Run: headless pygame with SDL's dummy video driver; simulated clock (each Clock.tick advances the game by its frame time, no real sleeping); random seed 0; keys injected as events and as key.get_pressed() state; no mouse input.
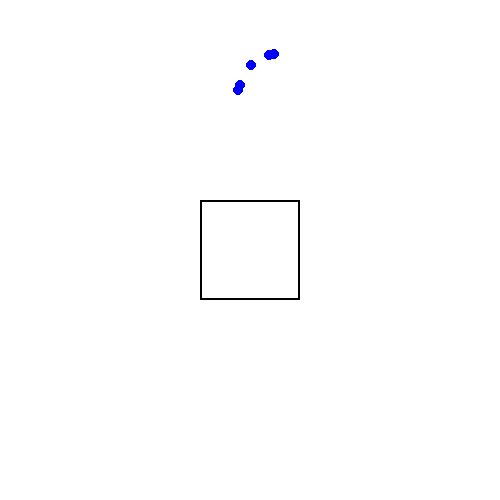
Frame 1 of 4 · flips 1–60 · no input
Frame 2 of 4 · flips 61–180 · tapped SPACE, RETURN · held RIGHT (→), D · screen unchanged from frame 1, image omitted
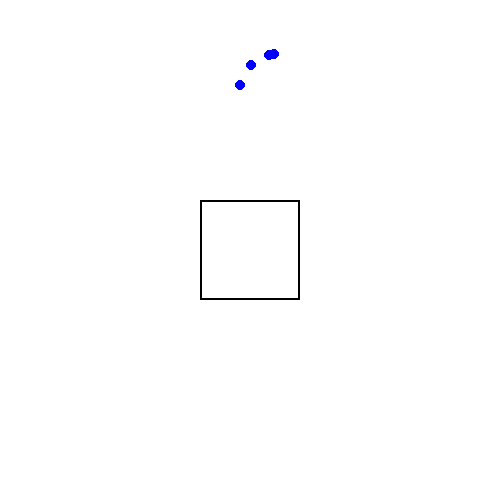
Frame 3 of 4 · flips 181–300 · held DOWN (↓), S
Frame 4 of 4 · flips 301–420 · held LEFT (←), A, UP (↑), W · screen same as frame 1, image omitted

The pygame program that drew these frames:

import random
import pygame
from pygame.locals import *

# Constants for the display
WIDTH, HEIGHT = 500, 500
MINIMAP_SIZE = 100
ENEMY_RADIUS = 5

# Initialize pygame
pygame.init()

# Create the display window
screen = pygame.display.set_mode((WIDTH, HEIGHT))
screen_center = (WIDTH // 2, HEIGHT // 2)  # Center of the screen
pygame.display.set_caption("Minimap with Enemies")

class Point:
    def __init__(self, x, y):
        self.x = x
        self.y = y

    def __str__(self) -> str:
        return f'({self.x},{self.y})'

class KDNode:
    def __init__(self, point, left=None, right=None):
        self.point = point
        self.left = left
        self.right = right

class KDTree:
    def __init__(self):
        self.root = None

    def insert(self, point, depth=0, node=None):
        if self.root is None:
            self.root = KDNode(point)
        else:
            if node is None:
                node = self.root
            axis = depth % 2  # Assuming 2D space, change for 3D
            if point.x < node.point.x:
                if node.left is None:
                    node.left = KDNode(point)
                else:
                    self.insert(point, depth + 1, node.left)
            else:
                if node.right is None:
                    node.right = KDNode(point)
                else:
                    self.insert(point, depth + 1, node.right)

    def search(self, rect_min, rect_max):
        points = []
        stack = [(self.root, 0)]  # Initialize stack with root node and depth

        while stack:
            node, depth = stack.pop()
            if node is None:
                continue

            axis = depth % 2  # Assuming 2D space, change for 3D

            if (
                rect_min.x <= node.point.x <= rect_max.x
                and rect_min.y <= node.point.y <= rect_max.y
            ):
                points.append(node.point)

            if rect_min.x <= node.point.x:
                stack.append((node.left, depth + 1))
            if rect_max.x >= node.point.x:
                stack.append((node.right, depth + 1))

        return points

def generate_random_enemy():
    return Point(random.uniform(-200, 200), random.uniform(-200, 200))

def generateEnemies(num):
    enemies = []
    for i in range(num):
        enemies.append(generate_random_enemy())
    return enemies

def draw_minimap(location, enemies, screen, screen_center):
    minimap_rect = pygame.Rect(
        screen_center[0] - MINIMAP_SIZE // 2,
        screen_center[1] - MINIMAP_SIZE // 2,
        MINIMAP_SIZE,
        MINIMAP_SIZE,
    )
    pygame.draw.rect(screen, (0, 0, 0), minimap_rect, 2)

    for enemy in enemies:
        x = int(screen_center[0] + enemy.x)
        y = int(screen_center[1] + enemy.y)

        # Check if the enemy is inside the minimap
        if (
            screen_center[0] - MINIMAP_SIZE // 2 <= x <= screen_center[0] + MINIMAP_SIZE // 2
            and screen_center[1] - MINIMAP_SIZE // 2 <= y <= screen_center[1] + MINIMAP_SIZE // 2
        ):
            pygame.draw.circle(screen, (255, 0, 0), (x, y), ENEMY_RADIUS)  # Red if inside minimap
        else:
            pygame.draw.circle(screen, (0, 0, 255), (x, y), ENEMY_RADIUS)  # Blue if outside minimap


def main():
    kd_tree = KDTree()
    minimap_center = Point(0,-200)
    enemies = generateEnemies(100)
    
    for enemy in enemies:
        kd_tree.insert(enemy)

    running = True
    while running:
        for event in pygame.event.get():
            if event.type == QUIT:
                running = False

        # Handle key presses
        keys = pygame.key.get_pressed()
        if keys[K_w]:
            minimap_center.y += 0.1
            print(minimap_center)
            draw_minimap(minimap_center, enemies, screen, screen_center)
        if keys[K_s]:
            minimap_center.y -= 0.1
            draw_minimap(minimap_center, enemies, screen, screen_center)
        if keys[K_a]:
            minimap_center.x -= 0.1
            draw_minimap(minimap_center, enemies, screen, screen_center)
        if keys[K_d]:
            minimap_center.x += 0.1
            draw_minimap(minimap_center, enemies, screen, screen_center)

        screen.fill((255, 255, 255))
        
        # new_enemy = generate_random_enemy()
        # kd_tree.insert(new_enemy)
        enemies = kd_tree.search(Point(minimap_center.x - MINIMAP_SIZE / 2, minimap_center.y - MINIMAP_SIZE / 2),
                                 Point(minimap_center.x + MINIMAP_SIZE / 2, minimap_center.y + MINIMAP_SIZE / 2))
        
        draw_minimap(minimap_center, enemies, screen, screen_center)

        pygame.display.flip()

    pygame.quit()

if __name__ == '__main__':
    main()
